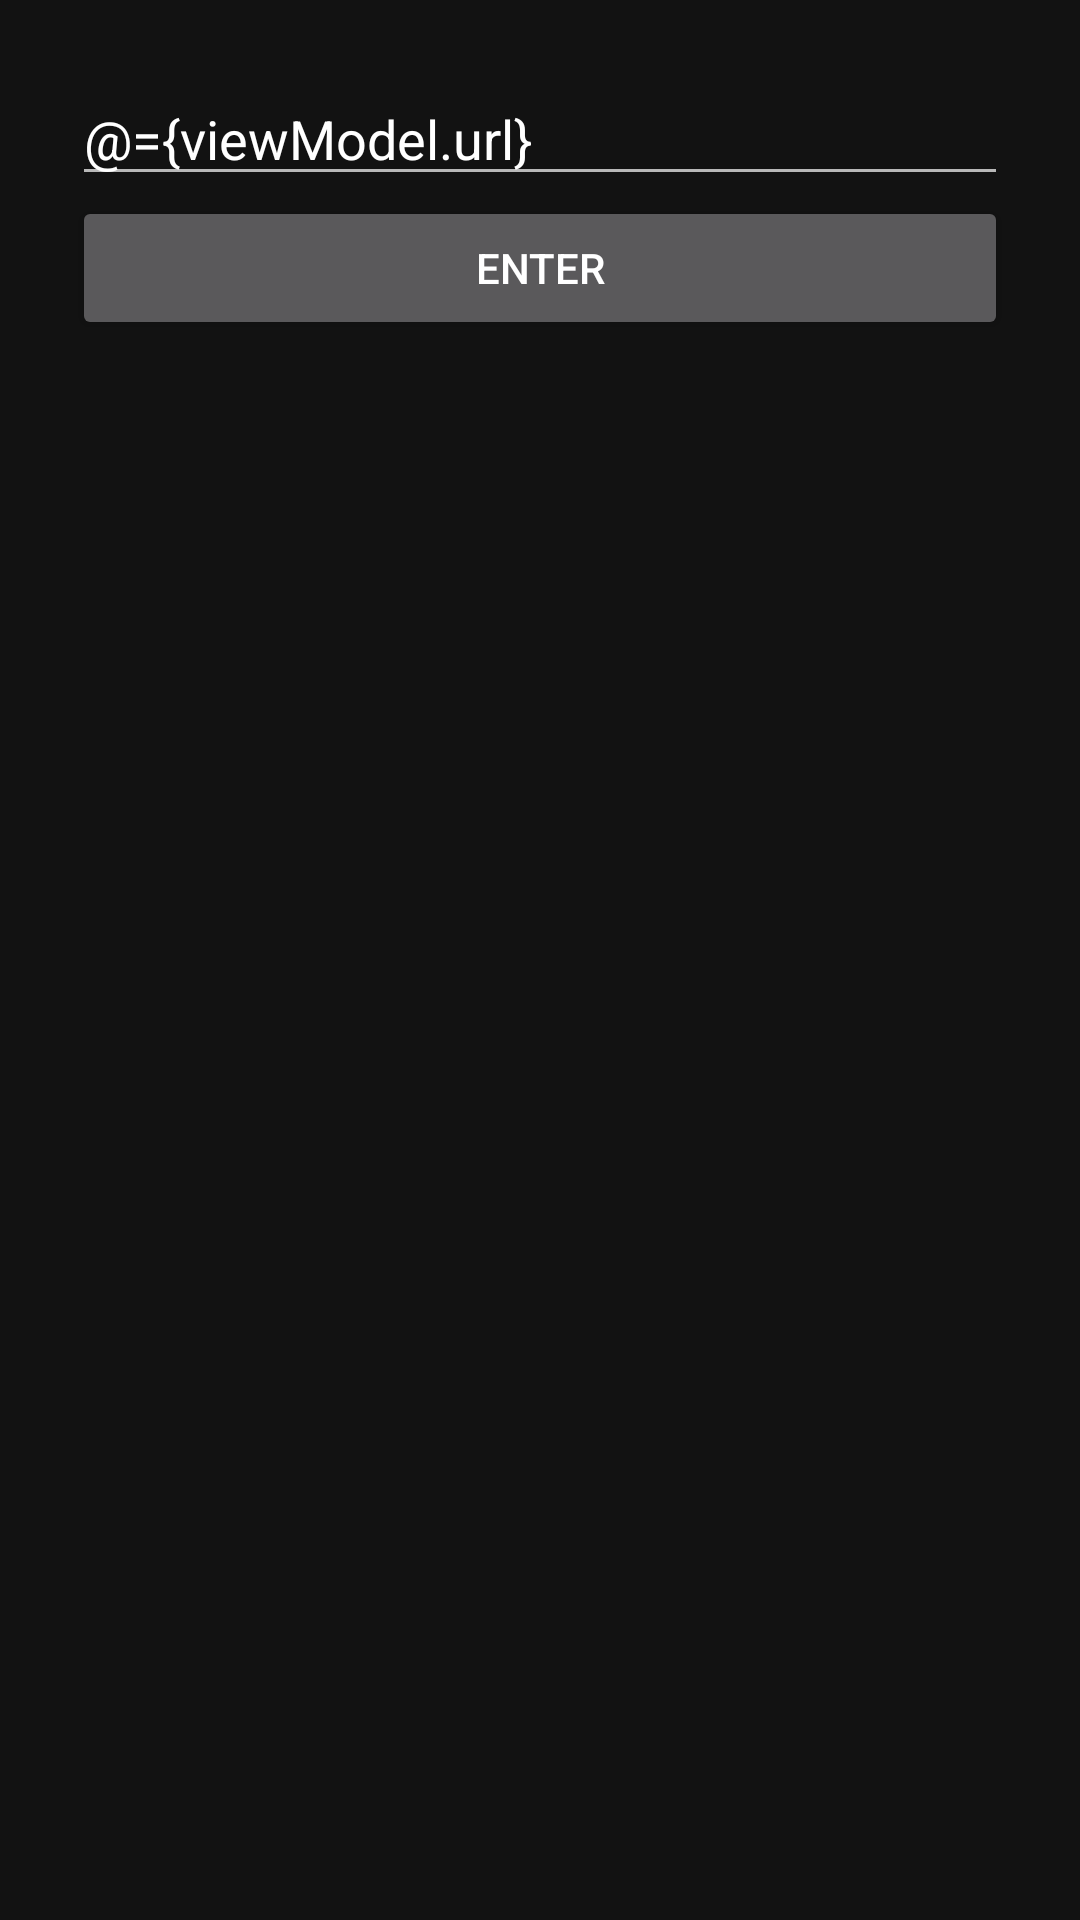

Reconstruct the res/layout file that produces this screen, plus the resources it refers to.
<!-- AndroidManifest.xml: application theme Theme.SPVChannels -->
<!-- res/layout/fragment_startup.xml -->
<?xml version="1.0" encoding="utf-8"?>
<layout xmlns:android="http://schemas.android.com/apk/res/android"
    xmlns:app="http://schemas.android.com/apk/res-auto">

    <data>

        <variable
            name="viewModel"
            type="com.nchain.spvchannels.host.screens.startup.StartupViewModel" />
    </data>

    <androidx.constraintlayout.widget.ConstraintLayout
        android:layout_width="match_parent"
        android:layout_height="match_parent">

        <EditText
            android:id="@+id/et_base_url"
            android:layout_width="match_parent"
            android:layout_height="wrap_content"
            android:layout_marginHorizontal="24dp"
            android:layout_marginTop="24dp"
            android:hint="@string/msg_base_url"
            android:imeOptions="actionDone"
            android:text="@={viewModel.url}"
            app:layout_constraintTop_toTopOf="parent" />

        <Button
            android:layout_width="match_parent"
            android:layout_height="wrap_content"
            android:layout_marginHorizontal="24dp"
            android:onClick="@{_ -> viewModel.apply()}"
            android:text="@string/action_enter"
            app:layout_constraintTop_toBottomOf="@id/et_base_url" />
    </androidx.constraintlayout.widget.ConstraintLayout>
</layout>
<!-- resources referenced by this layout -->
<resources>
  <string name="action_enter">Enter</string>
  <string name="msg_base_url">Base URL</string>
  <style name="Theme.SPVChannels" parent="Theme.MaterialComponents.NoActionBar">
          
          <item name="colorPrimary">@color/purple_500</item>
          <item name="colorPrimaryVariant">@color/purple_700</item>
          <item name="colorOnPrimary">@color/white</item>
          
          <item name="colorSecondary">@color/teal_200</item>
          <item name="colorSecondaryVariant">@color/teal_700</item>
          <item name="colorOnSecondary">@color/black</item>
          
          <item name="android:statusBarColor" tools:targetApi="l">?attr/colorPrimaryVariant</item>
          
      </style>
  <!-- not gathered from this repository: default colours our renderer supplied (Android Studio template values) -->
  <color name="purple_500">#FF6200EE</color>
  <color name="purple_700">#FF3700B3</color>
  <color name="teal_200">#FF03DAC5</color>
  <color name="teal_700">#FF018786</color>
  <color name="black">#FF000000</color>
  <color name="white">#FFFFFFFF</color>
</resources>
